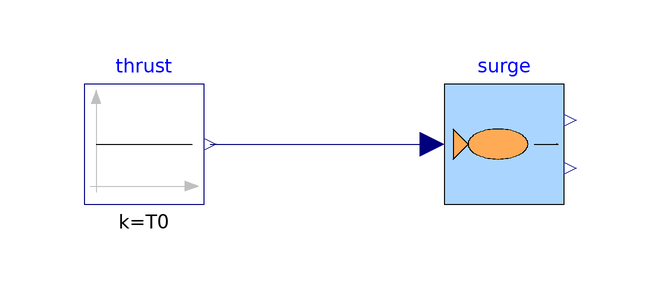

The Modelica model whose source follows is shown above as a component diagram (icons at their Placement, wires along their Line points).

model SurgeTerminalVelocity "Test: ruch do przodu przy stałym ciągu – rozwiązanie analityczne U = U_ss·tanh(t/τ)"
  extends Modelica.Icons.Example;
  parameter Modelica.Units.SI.Force T0 = 0.03 "Stały ciąg";
  final parameter Real k_d(unit="N.s2/m2") = 0.5*surge.rho*surge.C_d*surge.A "Współczynnik oporu ½·ρ·C_d·A";
  final parameter Modelica.Units.SI.Velocity U_ss = sqrt(T0/k_d) "Prędkość ustalona: T0 = k_d·U²";
  final parameter Modelica.Units.SI.Time tau = (surge.m + surge.m_added_x)/sqrt(T0*k_d) "Stała czasowa rozpędzania";

  FishRobot.Propulsion.SurgeDynamics surge
    annotation (Placement(transformation(extent={{0,-10},{20,10}})));
  Modelica.Blocks.Sources.Constant thrust(k=T0)
    annotation (Placement(transformation(extent={{-60,-10},{-40,10}})));
  Modelica.Units.SI.Velocity U_analytic = U_ss*tanh(time/tau)
    "Rozwiązanie m·U' = T0 - k_d·U² przy U(0) = 0";
equation
  connect(thrust.y, surge.T) annotation (Line(points={{-39,0},{-2,0}}, color={0,0,127}));
  annotation (
    experiment(StopTime=30, Interval=0.01, Tolerance=1e-8),
    Documentation(info="<html>
<p>Stały ciąg 30 mN, ryba startuje z miejsca. Równanie <code>m·U' = T0 - k_d·U<sup>2</sup></code> ma rozwiązanie
<code>U = U_ss·tanh(t/&tau;)</code>, <code>U_ss = &radic;(T0/k_d)</code>, <code>&tau; = m/&radic;(T0·k_d)</code>
(m z masą dodaną). Oczekiwanie: symulacja zgodna z rozwiązaniem (&lt; 0,1% U_ss) – różnicę daje tylko
regularyzacja <code>|U|</code> w pobliżu zera.</p>
</html>"));
end SurgeTerminalVelocity;